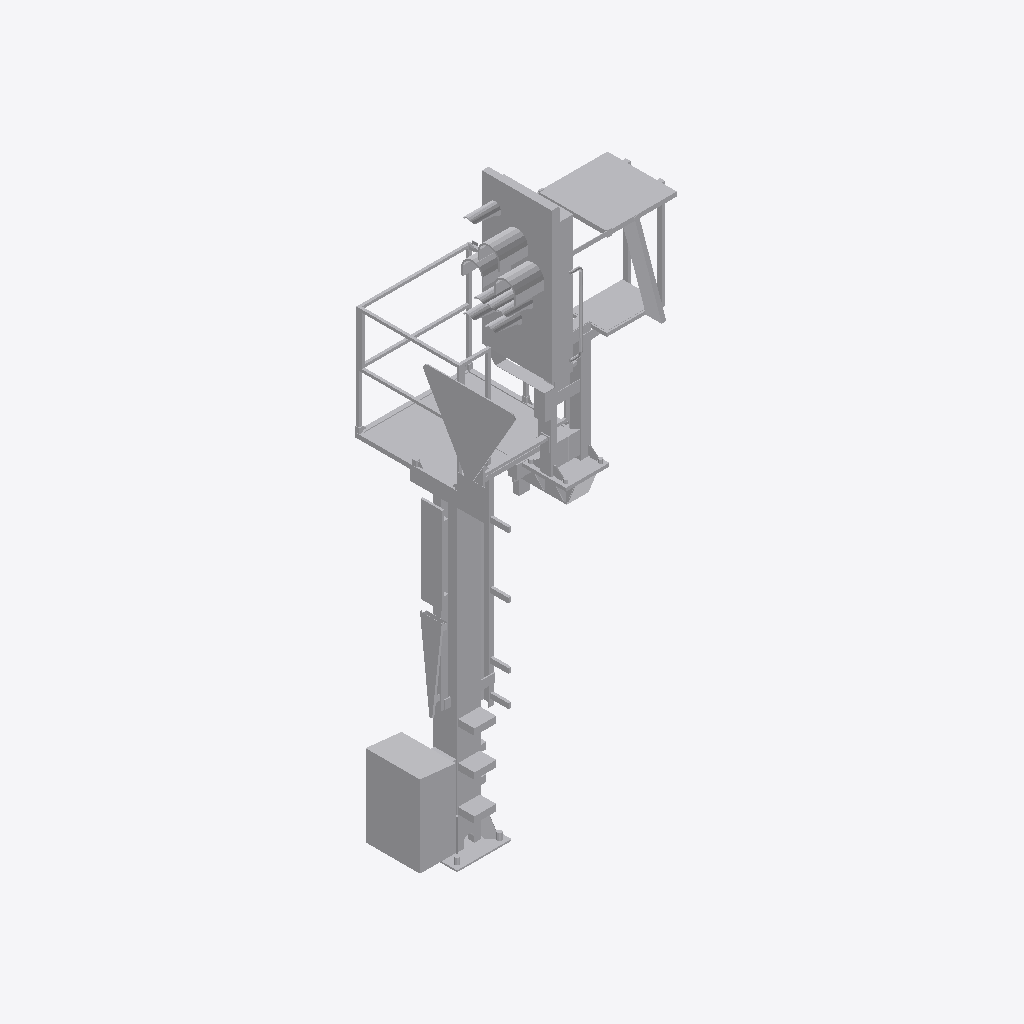
Isometric view of an IFC building model (IFC-SPF (STEP), schema IFC4, length unit metre), seen from the south-west, elements coloured by IFC class: 1 other element (light grey).
Extent 1.6 m × 1.7 m × 5.9 m (x, y, z). Elements (1): 1 IfcBuildingElementProxy.

HEADER;
FILE_DESCRIPTION(('ViewDefinition [ReferenceView_V1.2]'),'2;1');
FILE_NAME('2018_01','2023-01-31T21:59:21+01:00',(''),(''),'ODA SDAI 22.12','23.0.20.21 - Exporter 23.0.20.21 - Alternativ-UI','');
FILE_SCHEMA(('IFC4'));
ENDSEC;
DATA;
#98=IFCPROJECT('0up9yf6c1ENQcnTT0saNjP',#20,'2018_01',$,$,'','Projekt  Status',(#93),#90);
#101=IFCSITE('0up9yf6c1ENQcnTT0saNjR',#20,'Default',$,$,#100,$,$,.ELEMENT.,(48,8,15,359802),(11,34,47,783432),0.0,$,$);
#6746=IFCBUILDINGELEMENTPROXY('0g0WNGMtH8vhjErNI5Tseq',#20,'S 8000.5.7-10_M3500-A1000-Zs3v-HS-L_LOD400-500:S 8000.5.7-10_M3500-A1000-HS-Zs3-L_LOD400-500:2517529',$,'S 8000.5.7-10_M3500-A1000-Zs3v-HS-L_LOD400-500:S 8000.5.7-10_M3500-A1000-HS-Zs3-L_LOD400-500',#6745,#6743,'2517529',.NOTDEFINED.);
ENDSEC;
